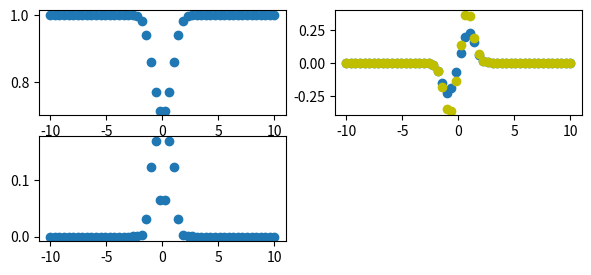

Python code for this plot:
# -*- coding: utf-8 -*-


# Punto 2. Derivada central.

#Subpunto a.

import numpy as np
import matplotlib.pyplot as plt

x = np.linspace(-10,10,50)
h = 0.05

expo = lambda x: 1/np.sqrt(1+np.exp(-x**2))

f = expo(x)

def Derivada_Central(x,f,h):
    return (f(x+h)-f(x-h))/(2*h)

DCentral = Derivada_Central(x,expo,h)

print(DCentral)

fig = plt.figure(figsize=(7,3))
ax = fig.add_subplot(2,2,1)

ax1 = fig.add_subplot(2,2,2)

ax2 = fig.add_subplot(2,2,3)


ax.scatter(x,f)#funcion
ax1.scatter(x,DCentral)#la derivada de la funcion

#Subpunto b.

d = (x*np.exp(-x**2))/(1+(np.exp(-x**2))**3/2)#derivada de f

ax1.scatter(x,d, color="y")#derivada de f
ax2.scatter(x,np.abs(d-DCentral))#error



